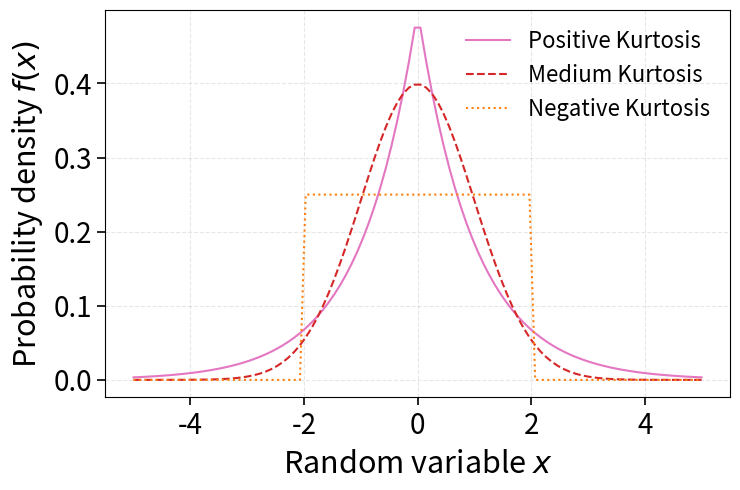

Reproduce this figure in Python.
import matplotlib.pyplot as plt
import numpy as np
import scipy.stats as stats
from scipy.stats import kurtosis

x = np.linspace(-5, 5, 100)
fig, ax = plt.subplots(figsize=(7.5, 5))  # create axes after rcParams

distnames  = ['laplace', 'norm', 'uniform']
linestyles = ['-', '--', ':']

for i, name in enumerate(distnames):
    dist = getattr(stats, name)(loc=-2, scale=4) if name == 'uniform' else getattr(stats, name)
    y = dist.pdf(x)
    if name == 'uniform':
        label, color = 'Negative Kurtosis', 'tab:orange'
    elif name == 'laplace':
        label, color = 'Positive Kurtosis', 'tab:pink'
    else:
        label, color = 'Medium Kurtosis', 'tab:red'
    ax.plot(x, y, linestyle=linestyles[i], color=color, label=label)

# make labels and tick labels bigger
ax.set_xlabel(r'Random variable $x$', fontsize=22, labelpad=6)       # x-label size
ax.set_ylabel(r'Probability density $f(x)$', fontsize=22, labelpad=6) # y-label size
ax.tick_params(axis='both', which='major', labelsize=20, length=6, width=1.2)

ax.legend(frameon=False, fontsize=16)
ax.grid(True, which='major', ls='--', alpha=0.3)
plt.tight_layout()
plt.show()
